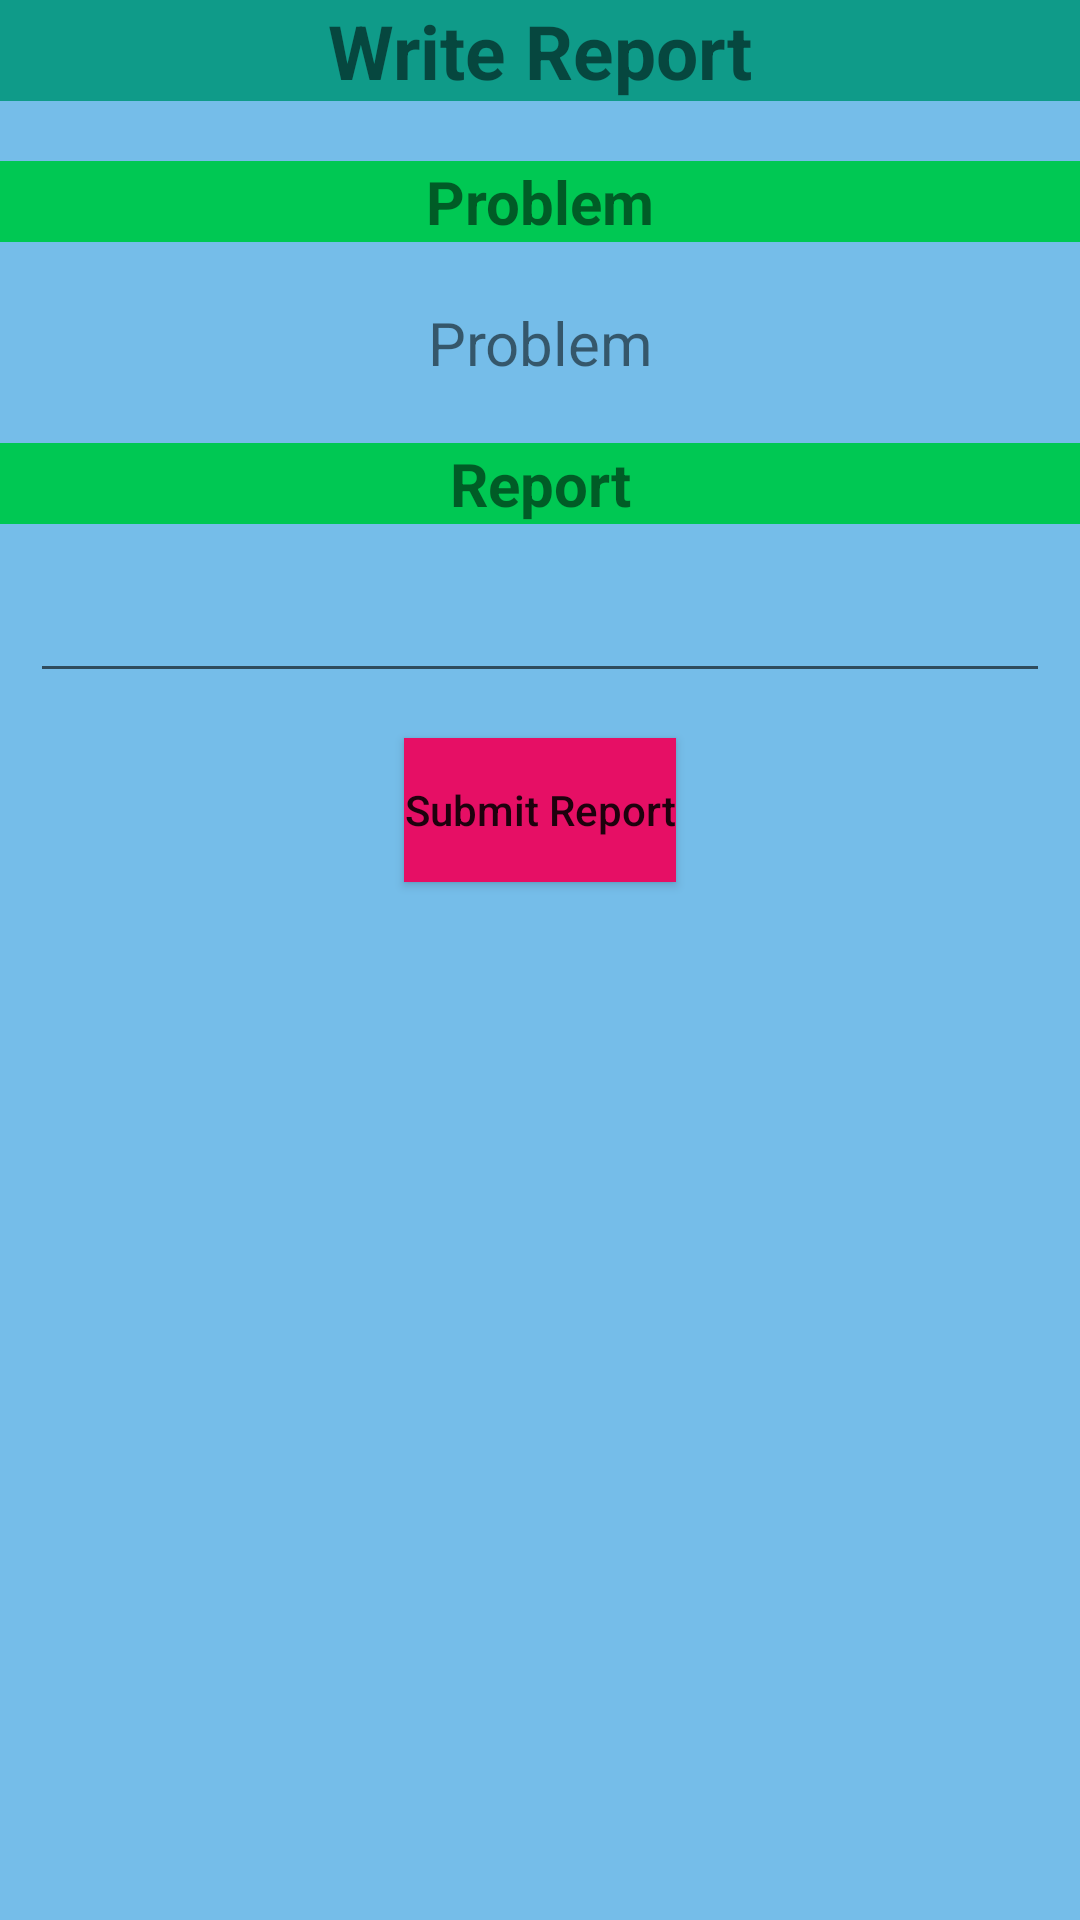

Produce the Android XML layout that renders to this screen, including the resource entries it uses.
<!-- AndroidManifest.xml: application theme AppTheme -->
<!-- res/layout/write_report.xml -->
<?xml version="1.0" encoding="utf-8"?>
<LinearLayout xmlns:android="http://schemas.android.com/apk/res/android"
    android:layout_width="match_parent"
    android:layout_height="match_parent"
    android:layout_margin="16dp"
    android:background="#75BDE9"
    android:orientation="vertical">

    <TextView
        android:layout_width="match_parent"
        android:layout_height="wrap_content"
        android:background="#0F9B89"
        android:gravity="center_horizontal"
        android:text="Write Report"
        android:textSize="25dp"
        android:textStyle="bold" />

    <TextView
        android:layout_width="match_parent"
        android:layout_height="wrap_content"
        android:layout_marginTop="20dp"
        android:background="#00C853"
        android:gravity="center"
        android:text="Problem"
        android:textSize="20dp"
        android:textStyle="bold" />

    <TextView
        android:id="@+id/tv_problem"
        android:layout_width="match_parent"
        android:layout_height="wrap_content"
        android:layout_marginTop="20dp"
        android:gravity="center"
        android:text="Problem"
        android:textSize="20dp" />

    <TextView
        android:layout_width="match_parent"
        android:layout_height="wrap_content"
        android:layout_marginTop="20dp"
        android:background="#00C853"
        android:gravity="center"
        android:text="Report"
        android:textSize="20dp"
        android:textStyle="bold" />

    <EditText
        android:id="@+id/et_report"
        android:layout_width="match_parent"
        android:layout_height="wrap_content"
        android:layout_marginLeft="10dp"
        android:layout_marginTop="15dp"
        android:layout_marginRight="10dp" />

    <Button
        android:id="@+id/b_submit_report"
        android:layout_width="wrap_content"
        android:layout_height="wrap_content"
        android:layout_gravity="center_horizontal"
        android:layout_marginTop="15dp"
        android:background="#E60F65"
        android:text="Submit Report"
        android:textAllCaps="false" />

</LinearLayout>
<!-- resources referenced by this layout -->
<resources>
  <style name="AppTheme" parent="Base.Theme.AppCompat.Light.DarkActionBar">
          
          <item name="colorPrimary">@color/colorPrimary</item>
          <item name="colorPrimaryDark">@color/colorPrimaryDark</item>
          <item name="colorAccent">@color/colorAccent</item>
      </style>
  <color name="colorPrimary">#066294</color>
  <color name="colorPrimaryDark">#13BCD6</color>
  <color name="colorAccent">#FF4081</color>
</resources>
